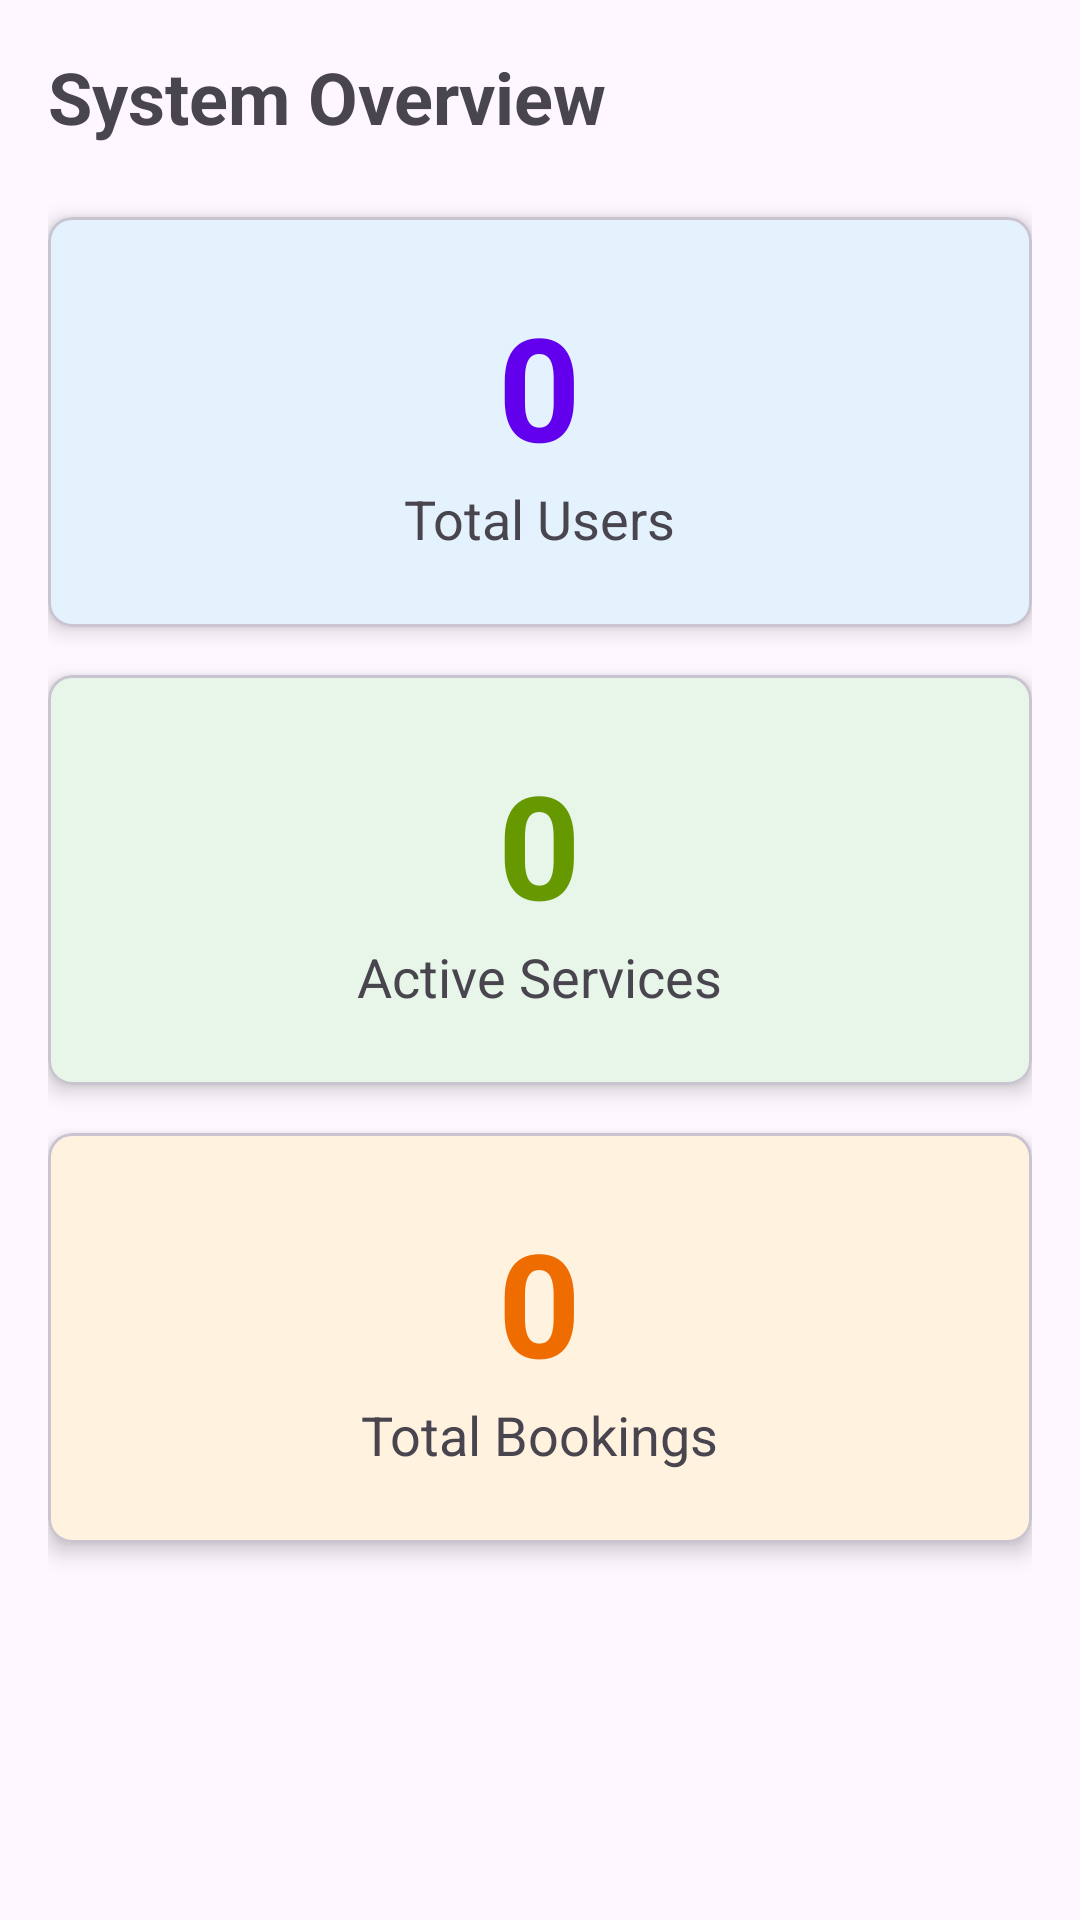

Produce the Android XML layout that renders to this screen, including the resource entries it uses.
<!-- AndroidManifest.xml: application theme Theme.ShineAuto -->
<!-- res/layout/fragment_admin_dashboard.xml -->
<?xml version="1.0" encoding="utf-8"?>
<LinearLayout xmlns:android="http://schemas.android.com/apk/res/android"
    xmlns:app="http://schemas.android.com/apk/res-auto"
    android:layout_width="match_parent"
    android:layout_height="match_parent"
    android:orientation="vertical"
    android:padding="16dp">

    <TextView
        android:layout_width="wrap_content"
        android:layout_height="wrap_content"
        android:text="System Overview"
        android:textSize="24sp"
        android:textStyle="bold"
        android:layout_marginBottom="24dp"/>

    <com.google.android.material.card.MaterialCardView
        android:layout_width="match_parent"
        android:layout_height="wrap_content"
        android:layout_marginBottom="16dp"
        app:cardCornerRadius="8dp"
        app:cardElevation="4dp"
        app:cardBackgroundColor="#E3F2FD">
        <LinearLayout
            android:layout_width="match_parent"
            android:layout_height="wrap_content"
            android:orientation="vertical"
            android:padding="24dp"
            android:gravity="center">
            <TextView
                android:id="@+id/textTotalUsers"
                android:layout_width="wrap_content"
                android:layout_height="wrap_content"
                android:text="0"
                android:textSize="48sp"
                android:textStyle="bold"
                android:textColor="@color/design_default_color_primary"/>
            <TextView
                android:layout_width="wrap_content"
                android:layout_height="wrap_content"
                android:text="Total Users"
                android:textSize="18sp"/>
        </LinearLayout>
    </com.google.android.material.card.MaterialCardView>

    <com.google.android.material.card.MaterialCardView
        android:layout_width="match_parent"
        android:layout_height="wrap_content"
        android:layout_marginBottom="16dp"
        app:cardCornerRadius="8dp"
        app:cardElevation="4dp"
        app:cardBackgroundColor="#E8F5E9">
        <LinearLayout
            android:layout_width="match_parent"
            android:layout_height="wrap_content"
            android:orientation="vertical"
            android:padding="24dp"
            android:gravity="center">
            <TextView
                android:id="@+id/textTotalServices"
                android:layout_width="wrap_content"
                android:layout_height="wrap_content"
                android:text="0"
                android:textSize="48sp"
                android:textStyle="bold"
                android:textColor="@android:color/holo_green_dark"/>
            <TextView
                android:layout_width="wrap_content"
                android:layout_height="wrap_content"
                android:text="Active Services"
                android:textSize="18sp"/>
        </LinearLayout>
    </com.google.android.material.card.MaterialCardView>

    <com.google.android.material.card.MaterialCardView
        android:layout_width="match_parent"
        android:layout_height="wrap_content"
        app:cardCornerRadius="8dp"
        app:cardElevation="4dp"
        app:cardBackgroundColor="#FFF3E0">
        <LinearLayout
            android:layout_width="match_parent"
            android:layout_height="wrap_content"
            android:orientation="vertical"
            android:padding="24dp"
            android:gravity="center">
            <TextView
                android:id="@+id/textTotalBookings"
                android:layout_width="wrap_content"
                android:layout_height="wrap_content"
                android:text="0"
                android:textSize="48sp"
                android:textStyle="bold"
                android:textColor="#EF6C00"/>
            <TextView
                android:layout_width="wrap_content"
                android:layout_height="wrap_content"
                android:text="Total Bookings"
                android:textSize="18sp"/>
        </LinearLayout>
    </com.google.android.material.card.MaterialCardView>

</LinearLayout>
<!-- resources referenced by this layout -->
<resources>
  <style name="Theme.ShineAuto" parent="Base.Theme.ShineAuto" />
  <style name="Base.Theme.ShineAuto" parent="Theme.Material3.DayNight.NoActionBar">
          
          <item name="colorPrimary">@color/blue</item>
          <item name="colorPrimaryVariant">@color/blue</item>
          <item name="android:statusBarColor">@color/blue</item>
          
      </style>
  <color name="blue">#FF172E58</color>
</resources>
